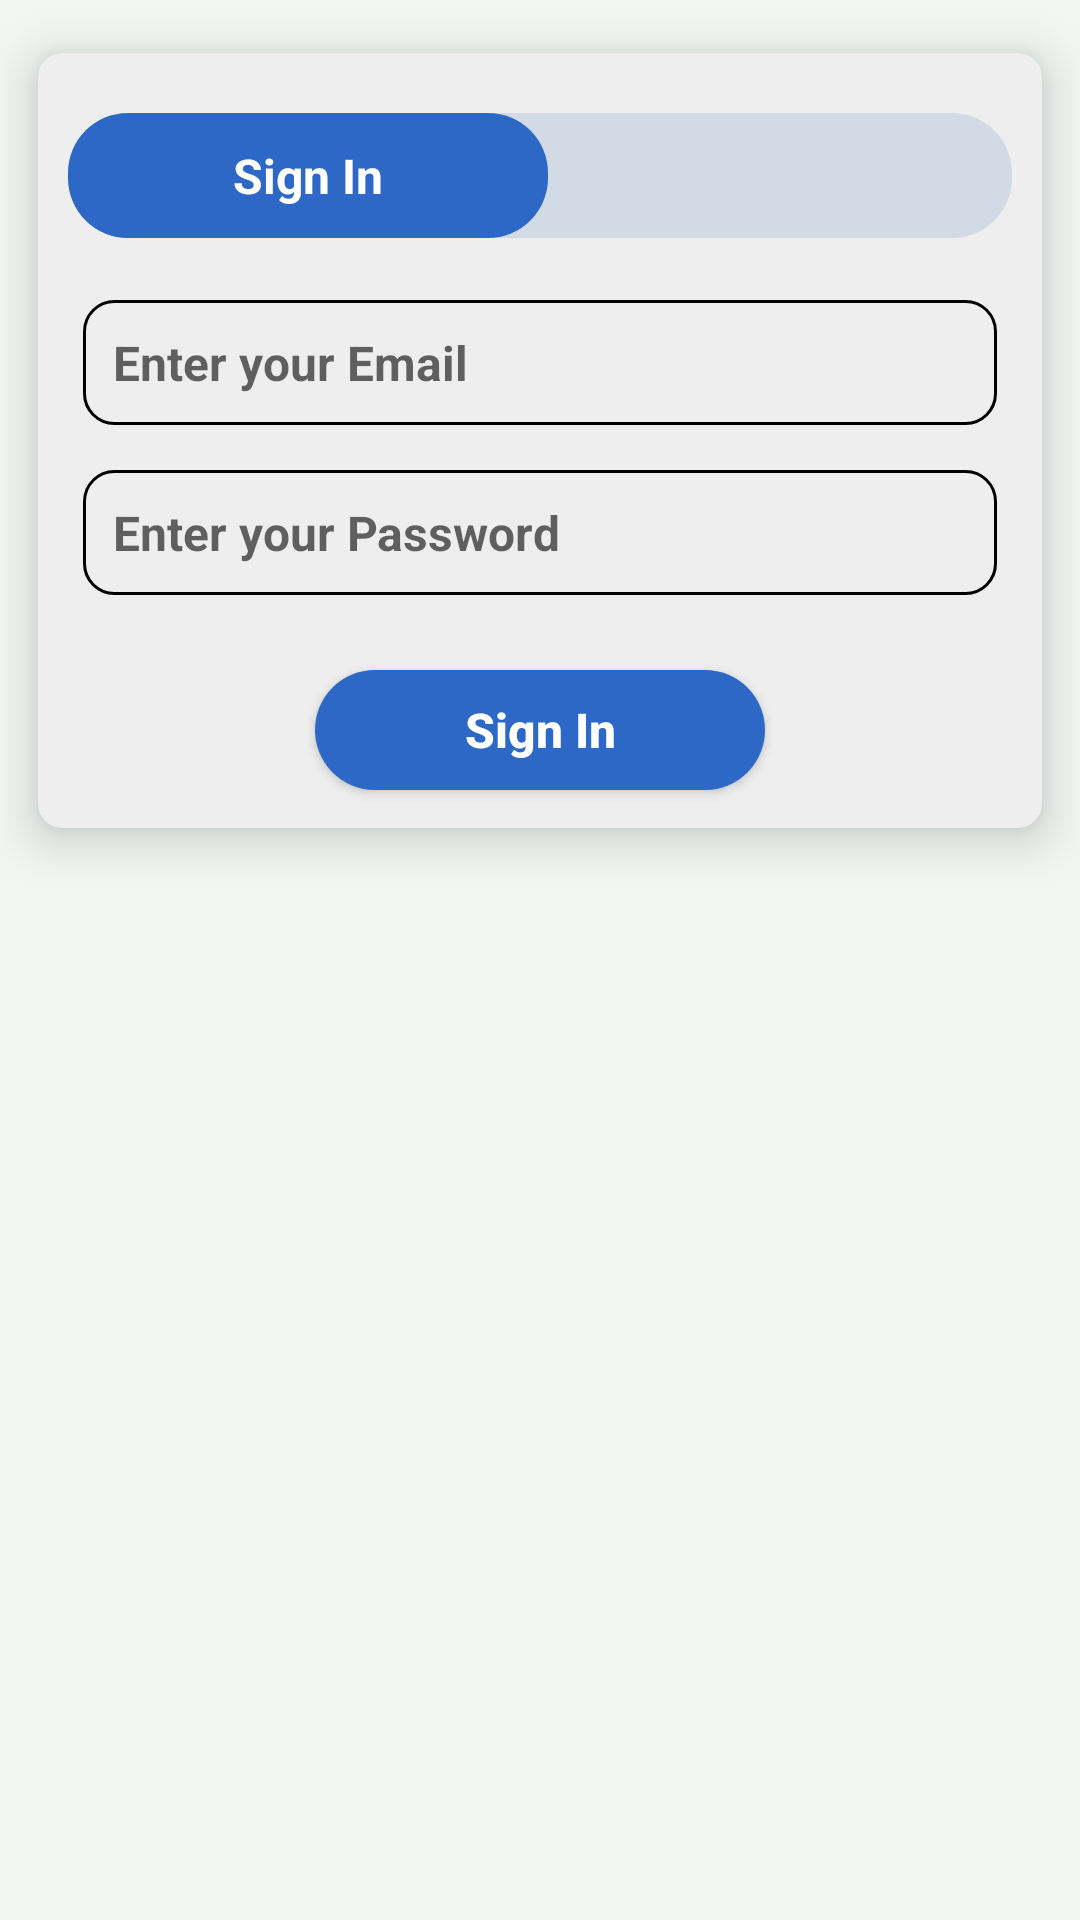

Produce the Android XML layout that renders to this screen, including the resource entries it uses.
<!-- AndroidManifest.xml: application theme Theme.Hello -->
<!-- res/layout/fragment_sign_in.xml -->
<?xml version="1.0" encoding="utf-8"?>
<androidx.constraintlayout.widget.ConstraintLayout
    xmlns:android="http://schemas.android.com/apk/res/android"
    xmlns:app="http://schemas.android.com/apk/res-auto"
    xmlns:tools="http://schemas.android.com/tools"
    android:layout_width="match_parent"
    android:layout_height="match_parent"
    tools:context=".Fragments.SignInFragment"
    android:background="@color/background">

    <androidx.cardview.widget.CardView
        android:layout_width="match_parent"
        android:layout_height="wrap_content"
        app:cardUseCompatPadding="true"
        app:cardCornerRadius="8dp"
        app:cardElevation="10dp"
        app:cardBackgroundColor="@color/cardBackground"
        app:layout_constraintStart_toStartOf="parent"
        app:layout_constraintEnd_toEndOf="parent"
        app:layout_constraintTop_toTopOf="parent">

        <androidx.constraintlayout.widget.ConstraintLayout
            android:layout_width="match_parent"
            android:layout_height="wrap_content"
            android:layout_marginTop="20dp"
            android:layout_marginStart="10dp"
            android:layout_marginEnd="10dp"
            android:gravity="center_horizontal"
            android:layout_gravity="center_horizontal"
            android:background="@drawable/linear_layout_back">


            <TextView
                android:id="@+id/signInTab"
                android:layout_width="160dp"
                android:layout_height="wrap_content"
                android:text="@string/signIn_text"
                android:textColor="@color/white"
                android:textAllCaps="false"
                android:textSize="16sp"
                android:textStyle="bold|normal"
                android:padding="10dp"
                android:gravity="center_horizontal"
                android:background="@drawable/custom_button_back"
                app:backgroundTint="@color/button_background"
                app:layout_constraintStart_toStartOf="parent"
                app:layout_constraintTop_toTopOf="parent"/>

        </androidx.constraintlayout.widget.ConstraintLayout>

        <LinearLayout
            android:layout_width="match_parent"
            android:layout_height="wrap_content"
            android:orientation="vertical"
            android:layout_gravity="center"
            android:layout_marginTop="45dp"
            android:padding="15dp">



            <EditText
                android:id="@+id/emailET"
                android:layout_width="match_parent"
                android:layout_height="wrap_content"
                android:hint="@string/mail_input_hint"
                android:background="@drawable/background_shape"
                android:padding="10dp"
                android:inputType="textEmailAddress"
                android:textSize="16sp"
                android:textStyle="bold|normal"
                android:textColor="@color/blackNwhite"
                android:layout_marginBottom="15dp"/>

            <EditText
                android:id="@+id/passwordET"
                android:layout_width="match_parent"
                android:layout_height="wrap_content"
                android:hint="@string/password_input_hint"
                android:background="@drawable/background_shape"
                android:padding="10dp"
                android:inputType="textPassword"
                android:textSize="16sp"
                android:textStyle="bold|normal"
                android:textColor="@color/blackNwhite"
                android:layout_marginBottom="15dp"/>

            <Button
                android:id="@+id/signInButton"
                android:layout_width="150dp"
                android:layout_height="40dp"
                android:text="@string/signIn_text"
                android:textColor="@color/white"
                android:textAllCaps="false"
                android:textSize="16sp"
                android:textStyle="bold|normal"
                android:layout_gravity="center"
                android:gravity="center"
                android:background="@drawable/custom_button_back"
                app:backgroundTint="@color/button_background"
                android:layout_marginTop="10dp"
                android:layout_marginBottom="20dp"/>

        </LinearLayout>


    </androidx.cardview.widget.CardView>


</androidx.constraintlayout.widget.ConstraintLayout>
<!-- resources referenced by this layout -->
<resources>
  <color name="background">#F2F7F4</color>
  <color name="blackNwhite">#FF000000</color>
  <color name="button_background">#2E68C6</color>
  <color name="cardBackground">#eeeeee</color>
  <color name="white">#FFFFFFFF</color>
  <!-- drawable background_shape (drawable) -->
  <?xml version="1.0" encoding="utf-8"?>
  <shape
      android:shape="rectangle"
      xmlns:android="http://schemas.android.com/apk/res/android">
  
      <corners
          android:radius="10dp"/>
      <solid
          android:color="@color/cardBackground"/>
  
      <stroke
          android:width="1dp"
          android:color="@color/blackNwhite"/>
  </shape>
  <!-- drawable custom_button_back (drawable) -->
  <?xml version="1.0" encoding="utf-8"?>
  <shape xmlns:android="http://schemas.android.com/apk/res/android"
      android:shape="rectangle">
  
      <corners
          android:radius="20dp"/>
      <solid
          android:color="@color/button_background"/>
  
  </shape>
  <!-- drawable linear_layout_back (drawable) -->
  <?xml version="1.0" encoding="utf-8"?>
  <shape xmlns:android="http://schemas.android.com/apk/res/android"
      android:shape="rectangle">
  
      <corners
          android:radius="20dp"/>
      <solid
          android:color="@color/light_grey"/>
  
  </shape>
  <string name="mail_input_hint">Enter your Email</string>
  <string name="password_input_hint">Enter your Password</string>
  <string name="signIn_text">Sign In</string>
  <style name="Theme.Hello" parent="Theme.MaterialComponents.DayNight.NoActionBar">
          
          <item name="colorPrimary">@color/purple_500</item>
          <item name="colorPrimaryVariant">@color/purple_700</item>
          <item name="colorOnPrimary">@color/white</item>
          
          <item name="colorSecondary">@color/teal_200</item>
          <item name="colorSecondaryVariant">@color/teal_700</item>
          <item name="colorOnSecondary">@color/black</item>
          
          <item name="android:statusBarColor">@color/button_background</item>
          
      </style>
  <color name="light_grey">#D2DAE6</color>
  <color name="purple_500">#FF6200EE</color>
  <color name="purple_700">#FF3700B3</color>
  <color name="teal_200">#FF03DAC5</color>
  <color name="teal_700">#FF018786</color>
  <color name="black">#FF000000</color>
</resources>
